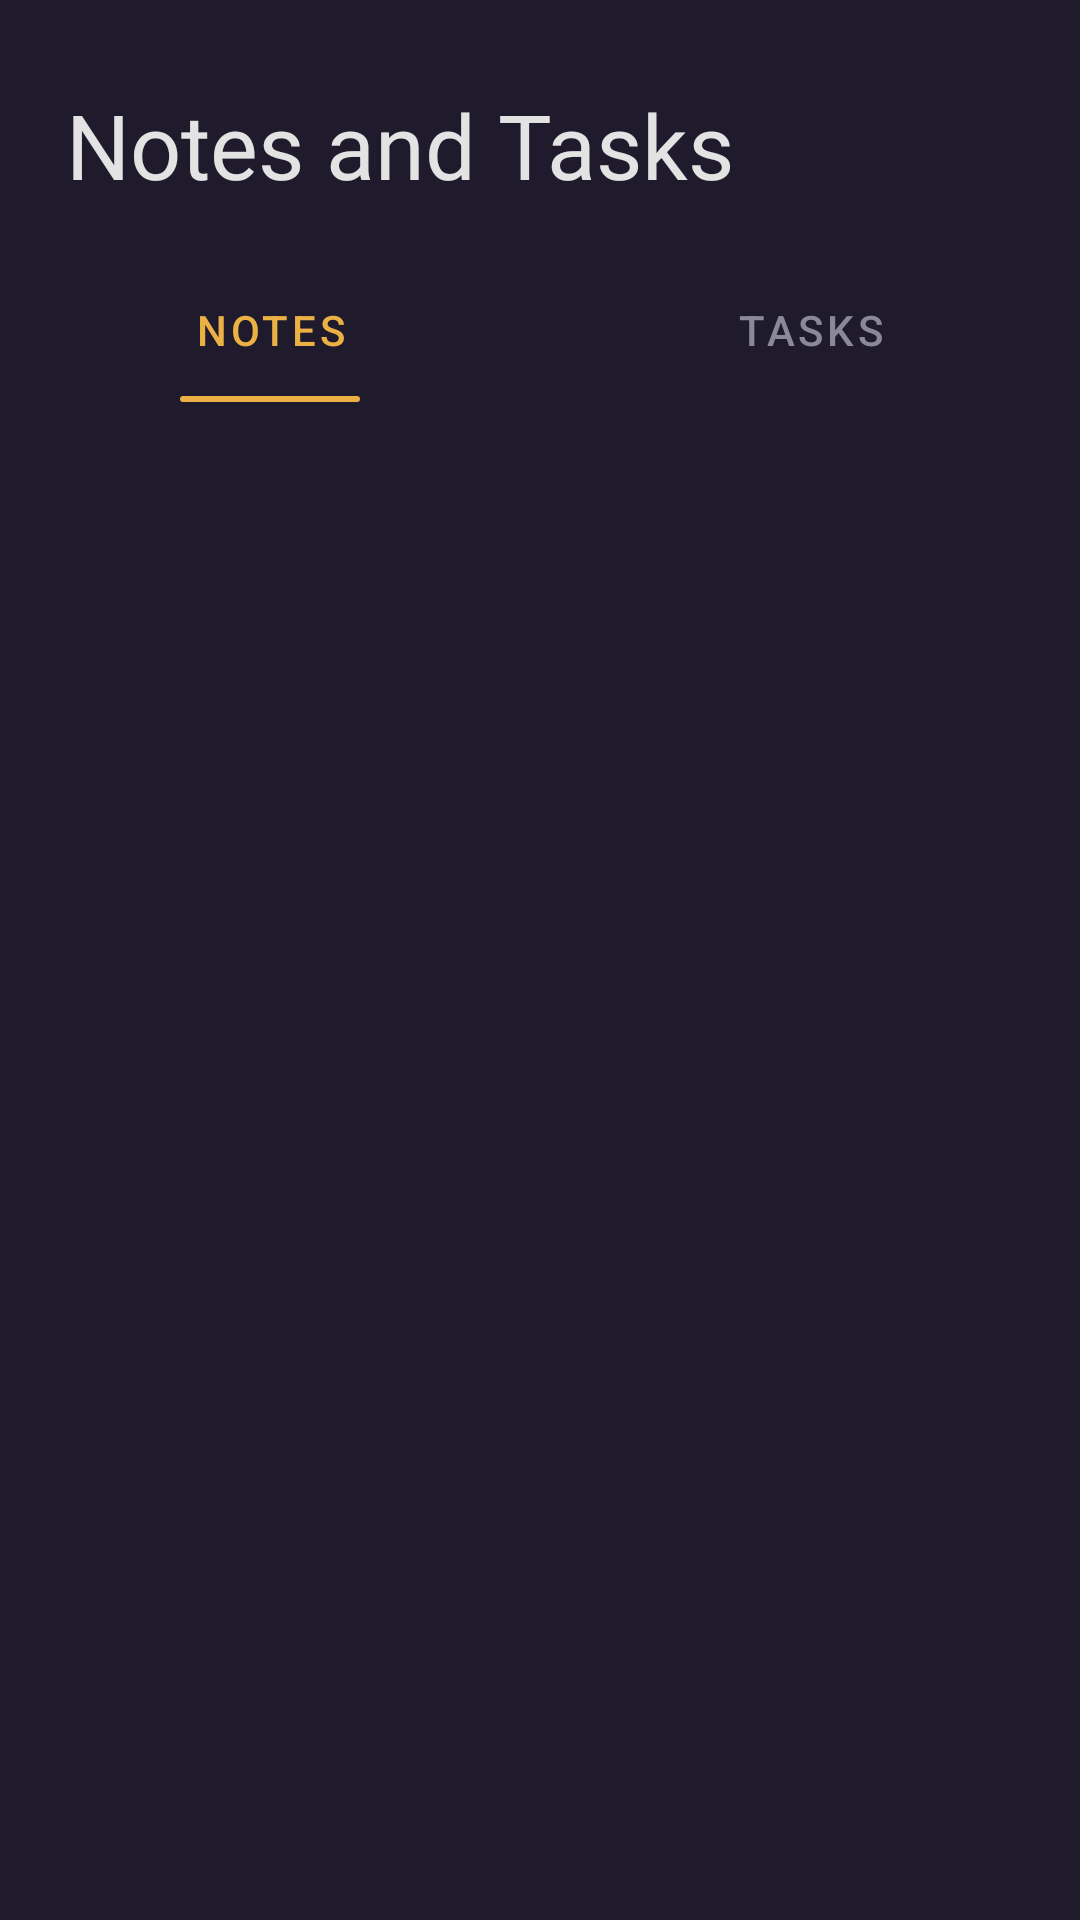

Write the Android layout XML for this screen, with the resource values it uses.
<!-- AndroidManifest.xml: application theme Theme.NotesApp -->
<!-- res/layout/activity_notes.xml -->
<?xml version="1.0" encoding="utf-8"?>
<androidx.constraintlayout.widget.ConstraintLayout xmlns:android="http://schemas.android.com/apk/res/android"
    xmlns:app="http://schemas.android.com/apk/res-auto"
    xmlns:tools="http://schemas.android.com/tools"
    android:layout_width="match_parent"
    android:layout_height="match_parent"
    tools:context=".activities.NotesAndTasksActivity">

    <androidx.appcompat.widget.Toolbar
        android:id="@+id/toolbar"
        android:layout_width="match_parent"
        android:layout_height="0dp"
        android:layout_marginTop="20dp"
        android:background="@color/backgroundDarkBlue"
        app:layout_constraintEnd_toEndOf="parent"
        app:layout_constraintStart_toStartOf="parent"
        app:layout_constraintTop_toTopOf="parent"
        app:layout_constraintVertical_bias="0.0"
        app:popupTheme="@style/MyDarkToolbarStyle">

        <androidx.constraintlayout.widget.ConstraintLayout
            android:layout_width="match_parent"
            android:layout_height="match_parent">

            <TextView
                android:layout_width="wrap_content"
                android:layout_height="wrap_content"
                android:fontFamily="@font/roboto_light"
                android:text="Notes and Tasks"
                android:textColor="@color/titleText"
                android:textSize="30sp"
                app:layout_constraintBottom_toBottomOf="parent"
                app:layout_constraintEnd_toEndOf="parent"
                app:layout_constraintHorizontal_bias="0.05"
                app:layout_constraintStart_toStartOf="parent"
                app:layout_constraintTop_toTopOf="parent" />

        </androidx.constraintlayout.widget.ConstraintLayout>

    </androidx.appcompat.widget.Toolbar>

    <com.google.android.material.tabs.TabLayout
        android:id="@+id/tabLayout"
        android:layout_width="match_parent"
        android:layout_height="wrap_content"
        android:layout_marginTop="10dp"
        android:background="@color/backgroundDarkBlue"
        app:layout_constraintBottom_toBottomOf="parent"
        app:layout_constraintEnd_toEndOf="parent"
        app:layout_constraintStart_toStartOf="parent"
        app:layout_constraintTop_toBottomOf="@+id/toolbar"
        app:layout_constraintVertical_bias="0.0"
        app:tabIndicator="@drawable/underline"
        app:tabIndicatorColor="@color/orange"
        app:tabSelectedTextColor="@color/orange"
        app:tabTextColor="@color/lightDarkTextGrey">

        <com.google.android.material.tabs.TabItem
            android:layout_width="wrap_content"
            android:layout_height="wrap_content"
            android:text="NOTES" />

        <com.google.android.material.tabs.TabItem
            android:layout_width="wrap_content"
            android:layout_height="wrap_content"
            android:text="TASKS" />

    </com.google.android.material.tabs.TabLayout>

    <androidx.viewpager2.widget.ViewPager2
        android:id="@+id/viewPager"
        android:layout_width="match_parent"
        android:layout_height="match_parent"
        android:layout_marginTop="150dp"
        android:layout_marginBottom="20dp"
        app:layout_constraintBottom_toBottomOf="parent"
        app:layout_constraintEnd_toEndOf="parent"
        app:layout_constraintHorizontal_bias="0.0"
        app:layout_constraintStart_toStartOf="parent"
        app:layout_constraintTop_toBottomOf="@+id/tabLayout"
        app:layout_constraintVertical_bias="1.0" />


</androidx.constraintlayout.widget.ConstraintLayout>
<!-- resources referenced by this layout -->
<resources>
  <color name="backgroundDarkBlue">#1F1B2D</color>
  <color name="lightDarkTextGrey">#8a8999</color>
  <color name="orange">#ebb144</color>
  <color name="titleText">#E3E3E4</color>
  <!-- drawable underline (drawable) -->
  <?xml version="1.0" encoding="utf-8"?>
  <layer-list xmlns:android="http://schemas.android.com/apk/res/android"
      android:shape="rectangle">
      <item android:gravity="center">
          <shape>
              <size
                  android:width="60dp"
                  android:height="2dp" />
  
              <corners android:radius="2dp" />
  
              <solid android:color="@color/orange" />
          </shape>
      </item>
  </layer-list>
  <style name="MyDarkToolbarStyle" parent="ThemeOverlay.AppCompat">
          <item name="android:colorBackground">#272636</item>
          <item name="android:textColor">@color/titleText</item>
          <item name="popupMenuBackground">@drawable/dialogbox</item>
  
      </style>
  <style name="Theme.NotesApp" parent="Theme.MaterialComponents.Light.NoActionBar">
          
          <item name="colorPrimary">@color/titleText</item>
          <item name="colorPrimaryVariant">@color/purple_700</item>
          <item name="colorOnPrimary">@color/white</item>
  
          <item name="android:statusBarColor" tools:targetApi="l">@color/backgroundDarkBlue</item>
          <item name="android:textColorSecondary">@color/darkTextGrey</item>
          
          <item name="android:textColorHint">@color/titleText</item>
          <item name="android:windowBackground">@color/backgroundDarkBlue</item>
          <item name="android:windowDisablePreview">true</item>
          <item name="android:itemBackground">#272636</item>
  
          <item name="colorAccent">@color/titleText</item>
      </style>
  <!-- drawable dialogbox (drawable) -->
  <?xml version="1.0" encoding="utf-8"?>
  <shape
      xmlns:android="http://schemas.android.com/apk/res/android"
      android:shape="rectangle">
  
      <gradient
          android:type="linear"
          android:startColor="#563C6B"
          android:endColor="#1F1B2D"
          android:angle="270"
          />
      <corners android:radius="15dp"/>
  </shape>
  <color name="purple_700">#FF3700B3</color>
  <color name="white">#FFFFFFFF</color>
  <color name="darkTextGrey">#4b4856</color>
</resources>
